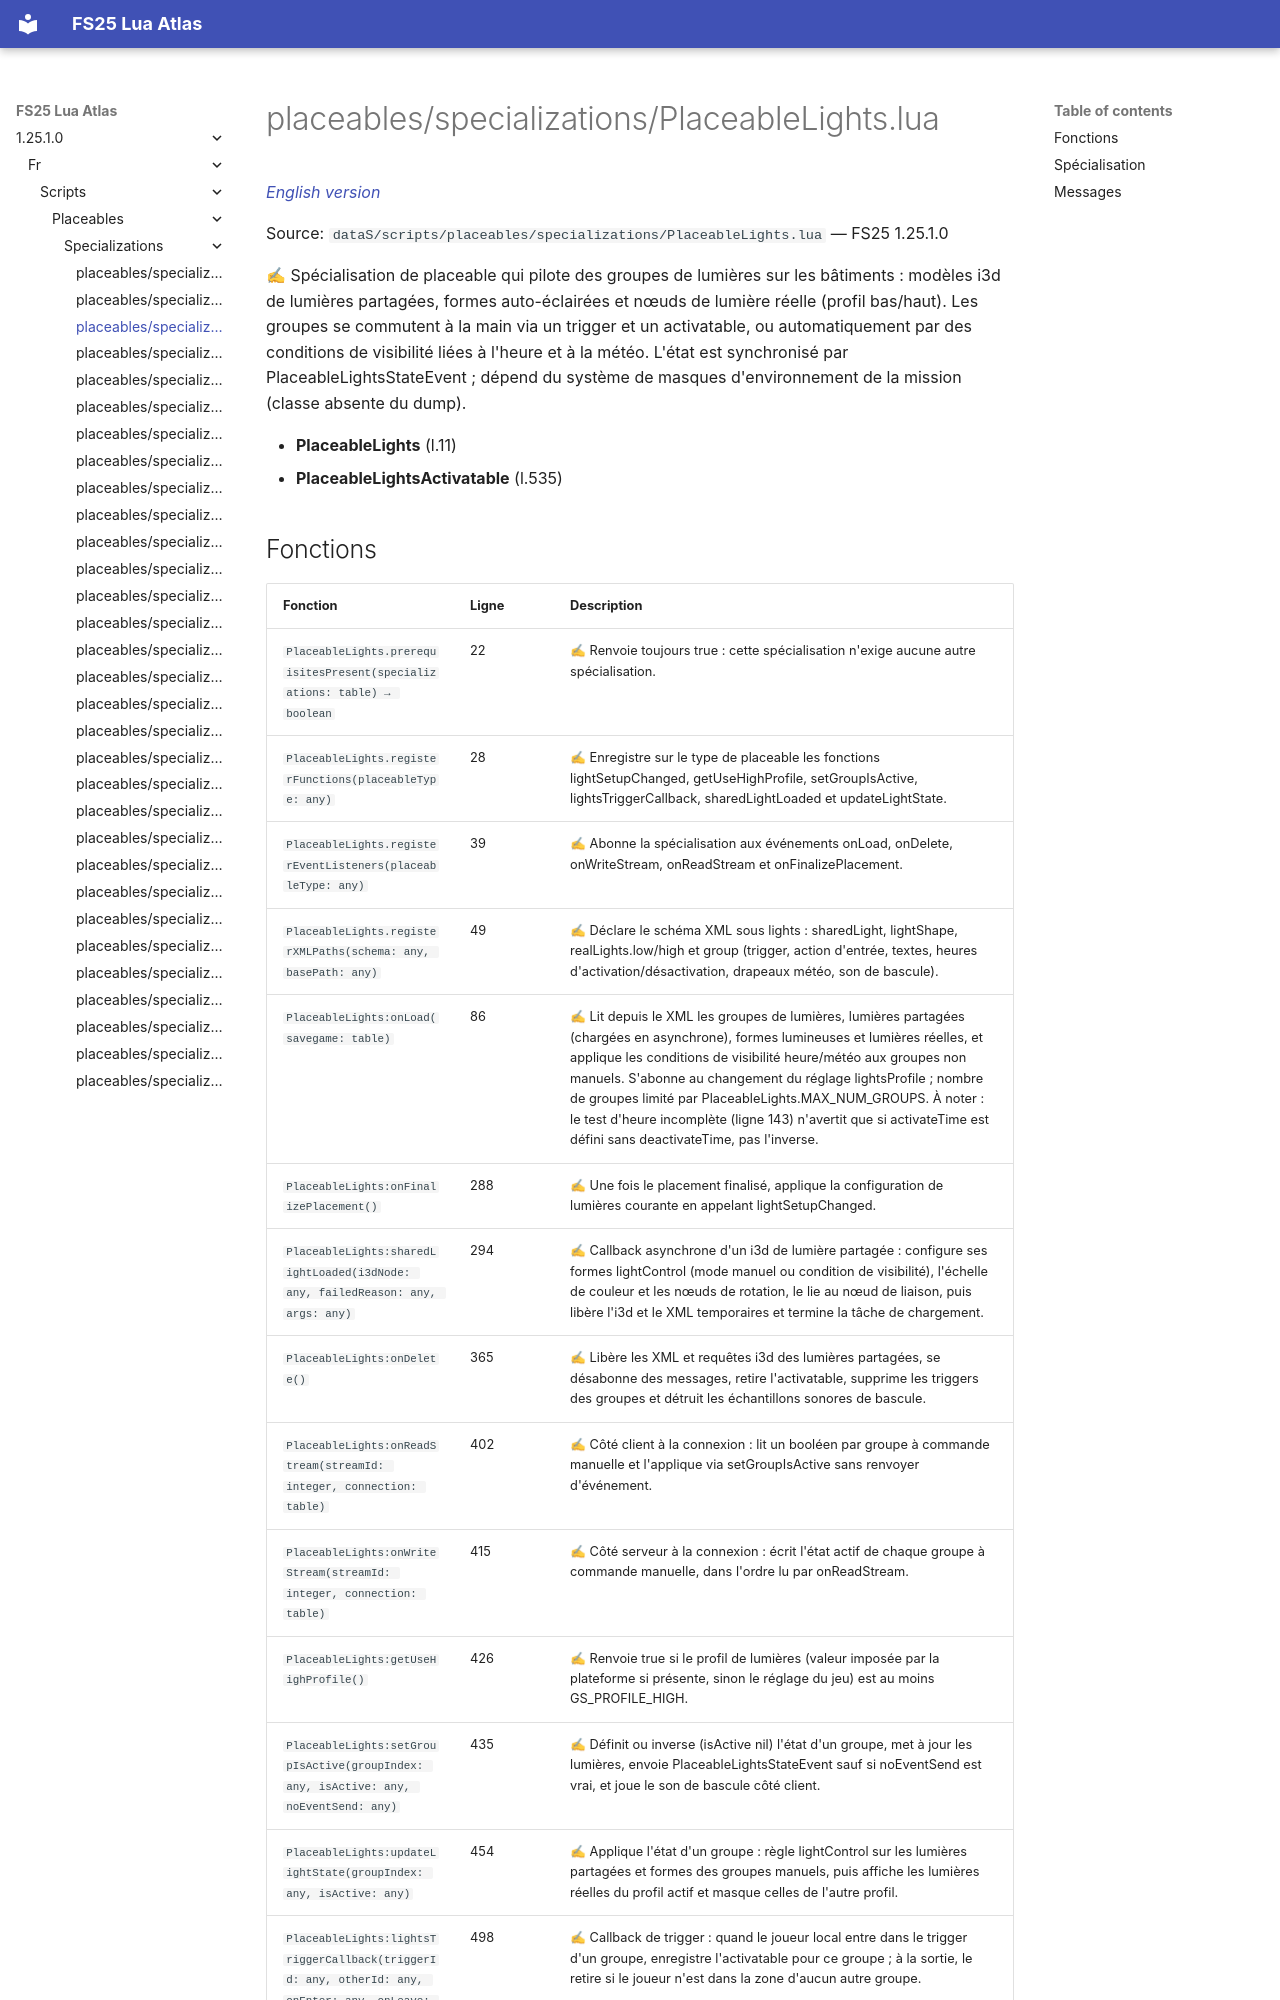

repository: Tim0219800/fs25-lua-atlas · page: 1.25.1.0/fr/scripts/placeables/specializations/PlaceableLights.html · generator: mkdocs

# placeables/specializations/PlaceableLights.lua

*[English version](../../../../scripts/placeables/specializations/PlaceableLights.md)*

Source: `dataS/scripts/placeables/specializations/PlaceableLights.lua` — FS25 1.25.1.0

✍ Spécialisation de placeable qui pilote des groupes de lumières sur les bâtiments : modèles i3d de lumières partagées, formes auto-éclairées et nœuds de lumière réelle (profil bas/haut). Les groupes se commutent à la main via un trigger et un activatable, ou automatiquement par des conditions de visibilité liées à l'heure et à la météo. L'état est synchronisé par PlaceableLightsStateEvent ; dépend du système de masques d'environnement de la mission (classe absente du dump).

- **PlaceableLights** (l.11)
- **PlaceableLightsActivatable** (l.535)
